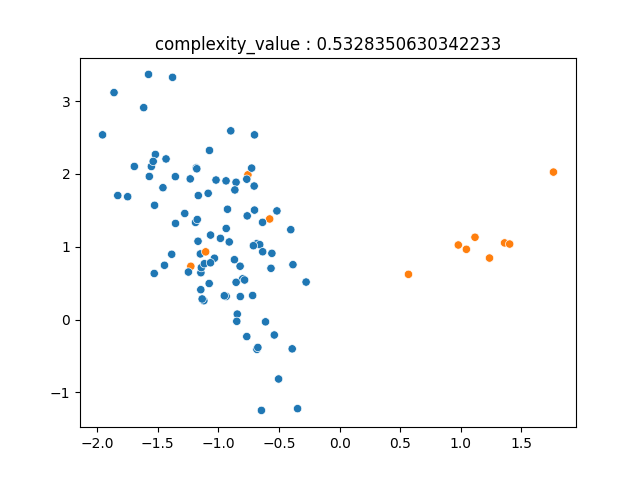

The file beside this chart, header and first rows:
-1.182082791529656118e+00, 2.083768956340945167e+00, 0.000000000000000000e+00
-8.438145325466480662e-01, 7.451619755062011130e-02, 0.000000000000000000e+00
-1.032286618260926936e+00, 8.422647592697747321e-01, 0.000000000000000000e+00
-8.673482918087910276e-01, 8.224302615903151814e-01, 0.000000000000000000e+00
-6.820170825106621759e-01, -4.098652156645741229e-01, 0.000000000000000000e+00
-5.030423442546567703e-01, -8.170383045811135947e-01, 0.000000000000000000e+00
-5.767796058324808905e-01, 1.381739185477900866e+00, 1.000000000000000000e+00
-5.584230467503947803e-01, 9.095003058579652633e-01, 0.000000000000000000e+00
-1.075531721703034460e+00, 4.950838991088433172e-01, 0.000000000000000000e+00
1.360535183058808384e+00, 1.052913061282953811e+00, 1.000000000000000000e+00
-1.552438366559837579e+00, 2.102717472696169931e+00, 0.000000000000000000e+00
1.116592523312671448e+00, 1.130542580502720718e+00, 1.000000000000000000e+00
-8.479192041120245937e-01, -2.463327944715820728e-02, 0.000000000000000000e+00
-1.019180105774473599e+00, 1.916928896422879003e+00, 0.000000000000000000e+00
-7.992502734094473205e-01, 5.594530125204408844e-01, 0.000000000000000000e+00
-7.560858229945954800e-01, 1.988492311830755810e+00, 1.000000000000000000e+00
-1.829402463053780403e+00, 1.703992364996099296e+00, 0.000000000000000000e+00
-1.747786212873354561e+00, 1.687969705529672293e+00, 0.000000000000000000e+00
-1.575866103464709678e+00, 3.368367833439067649e+00, 0.000000000000000000e+00
-7.834958587409500685e-01, 5.429431694538422448e-01, 0.000000000000000000e+00
-6.824362602210742867e-01, 1.043212010443237192e+00, 0.000000000000000000e+00
-1.569155684804874440e+00, 1.965999122238596408e+00, 0.000000000000000000e+00
-1.119581993069181491e+00, 2.584728684627647377e-01, 0.000000000000000000e+00
-1.860273673585474574e+00, 3.118359311918491361e+00, 0.000000000000000000e+00
9.790915730582837595e-01, 1.024142329452991662e+00, 1.000000000000000000e+00
-8.538916986777155271e-01, 1.885942923591123810e+00, 0.000000000000000000e+00
-3.909046340031980815e-01, -4.028088367608788634e-01, 0.000000000000000000e+00
-1.277054239043953432e+00, 1.457441097231403582e+00, 0.000000000000000000e+00
-9.244310338926468029e-01, 1.515289079141902029e+00, 0.000000000000000000e+00
-1.456820629862210614e+00, 1.811674390486647024e+00, 0.000000000000000000e+00
-1.377587179470614931e+00, 3.327873545742274342e+00, 0.000000000000000000e+00
-7.253941201207193545e-01, 2.080670378367773576e+00, 0.000000000000000000e+00
-1.133554911845836566e+00, 2.825270082483601897e-01, 0.000000000000000000e+00
-7.019148083071027333e-01, 2.537603250671571331e+00, 0.000000000000000000e+00
-1.167612712558777188e+00, 1.075762968824253152e+00, 0.000000000000000000e+00
-8.188865201488400025e-01, 3.157697198742436262e-01, 0.000000000000000000e+00
-1.177759355658959173e+00, 2.071286795990006091e+00, 0.000000000000000000e+00
-9.827321234752832702e-01, 1.115479175963097314e+00, 0.000000000000000000e+00
-1.144682498885091437e+00, 4.100272970120142357e-01, 0.000000000000000000e+00
-9.352168873247858061e-01, 3.180102438383377583e-01, 0.000000000000000000e+00
-8.205983610795197780e-01, 7.325313996042743803e-01, 0.000000000000000000e+00
-1.231725856541142416e+00, 1.932656822175476741e+00, 0.000000000000000000e+00
-1.143950324406976193e+00, 6.432977844182772298e-01, 0.000000000000000000e+00
-9.365431991193980954e-01, 1.905529507259111188e+00, 0.000000000000000000e+00
-1.353256181600860586e+00, 1.320430547358413254e+00, 0.000000000000000000e+00
-7.654883977399478123e-01, -2.340757917681548506e-01, 0.000000000000000000e+00
-9.507596402189757434e-01, 3.266250584472013552e-01, 0.000000000000000000e+00
-1.073107479064956848e+00, 2.323665516386378194e+00, 0.000000000000000000e+00
-1.519178707625040259e+00, 2.268386394314715560e+00, 0.000000000000000000e+00
-7.170807788902775481e-01, 3.303274813973881008e-01, 0.000000000000000000e+00
-3.465231336762993886e-01, -1.224491051908233707e+00, 0.000000000000000000e+00
-1.444228870028918976e+00, 7.452256140763369174e-01, 0.000000000000000000e+00
-1.140272540550111291e+00, 7.129130961135528022e-01, 0.000000000000000000e+00
-5.384761959711605872e-01, -2.125498735913857740e-01, 0.000000000000000000e+00
-6.355270986490904050e-01, 1.335399249622057916e+00, 0.000000000000000000e+00
-1.354440221929815280e+00, 1.963623995419299995e+00, 0.000000000000000000e+00
-7.655205681694188247e-01, 1.928481716602794993e+00, 0.000000000000000000e+00
-4.026140441624735944e-01, 1.234616228024665086e+00, 0.000000000000000000e+00
-6.588151845540957119e-01, 1.029402130169649210e+00, 0.000000000000000000e+00
1.402458633570561775e+00, 1.037276764989338185e+00, 1.000000000000000000e+00
-1.692742481705703517e+00, 2.103437386977001111e+00, 0.000000000000000000e+00
... 39 more rows
